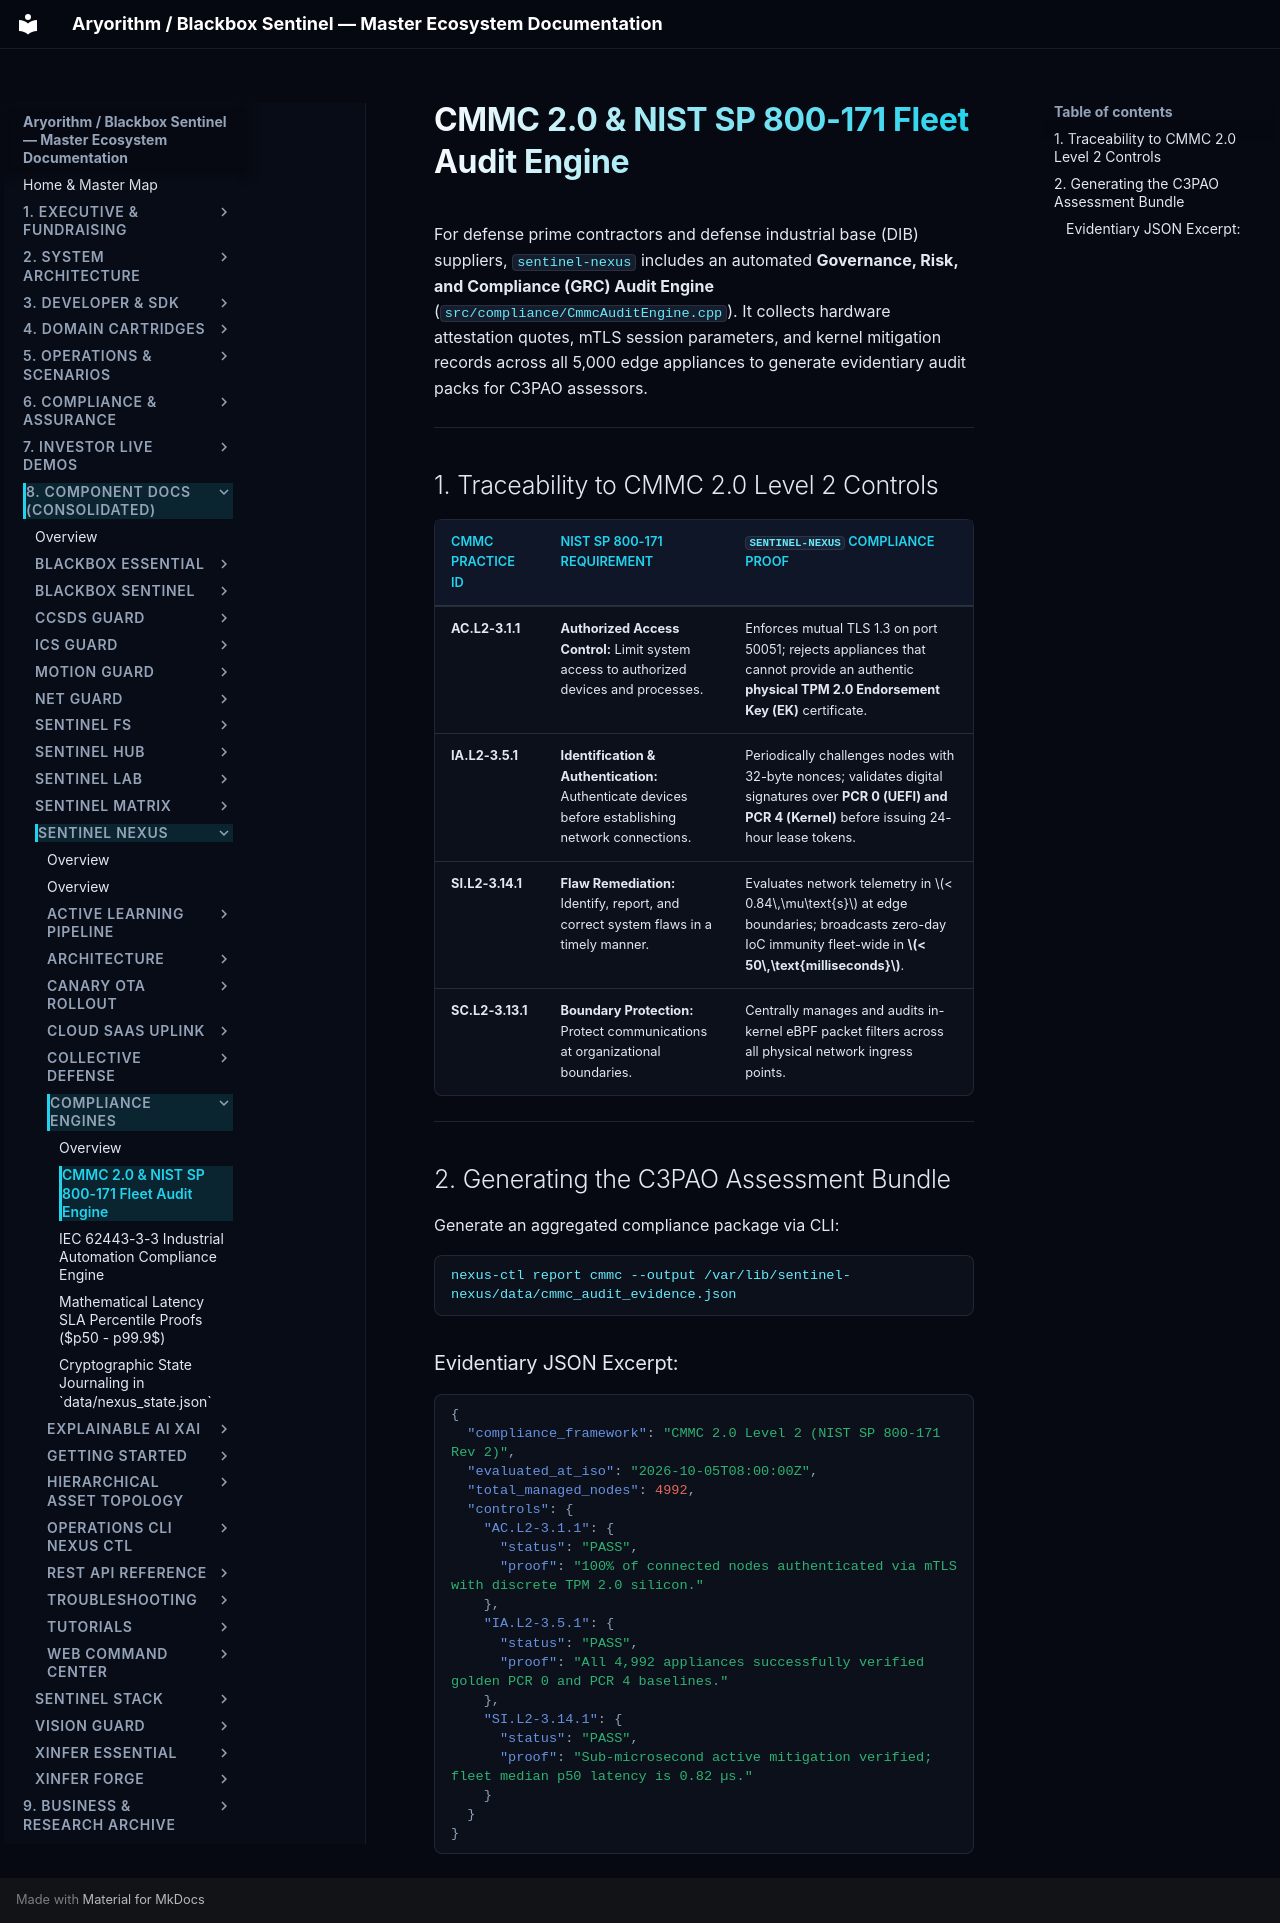

repository: kamisaberi/sentinel-docs · page: 08-components/sentinel-nexus/compliance-engines/cmmc-2.0-audit-engine/index.html · generator: mkdocs

# CMMC 2.0 & NIST SP 800-171 Fleet Audit Engine

For defense prime contractors and defense industrial base (DIB) suppliers, `sentinel-nexus` includes an automated **Governance, Risk, and Compliance (GRC) Audit Engine** (`src/compliance/CmmcAuditEngine.cpp`). It collects hardware attestation quotes, mTLS session parameters, and kernel mitigation records across all 5,000 edge appliances to generate evidentiary audit packs for C3PAO assessors.

---

## 1. Traceability to CMMC 2.0 Level 2 Controls

| CMMC Practice ID | NIST SP 800-171 Requirement | `sentinel-nexus` Compliance Proof |
| :--- | :--- | :--- |
| **AC.L2-3.1.1** | **Authorized Access Control:** Limit system access to authorized devices and processes. | Enforces mutual TLS 1.3 on port 50051; rejects appliances that cannot provide an authentic **physical TPM 2.0 Endorsement Key (EK)** certificate. |
| **IA.L2-3.5.1** | **Identification & Authentication:** Authenticate devices before establishing network connections. | Periodically challenges nodes with 32-byte nonces; validates digital signatures over **PCR 0 (UEFI) and PCR 4 (Kernel)** before issuing 24-hour lease tokens. |
| **SI.L2-3.14.1** | **Flaw Remediation:** Identify, report, and correct system flaws in a timely manner. | Evaluates network telemetry in $< 0.84\,\mu\text{s}$ at edge boundaries; broadcasts zero-day IoC immunity fleet-wide in **$< 50\,\text{milliseconds}$**. |
| **SC.L2-3.13.1** | **Boundary Protection:** Protect communications at organizational boundaries. | Centrally manages and audits in-kernel eBPF packet filters across all physical network ingress points. |

---

## 2. Generating the C3PAO Assessment Bundle

Generate an aggregated compliance package via CLI:

```bash
nexus-ctl report cmmc --output /var/lib/sentinel-nexus/data/cmmc_audit_evidence.json
```

### Evidentiary JSON Excerpt:
```json
{
  "compliance_framework": "CMMC 2.0 Level 2 (NIST SP 800-171 Rev 2)",
  "evaluated_at_iso": "2026-10-05T08:00:00Z",
  "total_managed_nodes": 4992,
  "controls": {
    "AC.L2-3.1.1": {
      "status": "PASS",
      "proof": "100% of connected nodes authenticated via mTLS with discrete TPM 2.0 silicon."
    },
    "IA.L2-3.5.1": {
      "status": "PASS",
      "proof": "All 4,992 appliances successfully verified golden PCR 0 and PCR 4 baselines."
    },
    "SI.L2-3.14.1": {
      "status": "PASS",
      "proof": "Sub-microsecond active mitigation verified; fleet median p50 latency is 0.82 µs."
    }
  }
}
```
